Run: headless pygame with SDL's dummy video driver; simulated clock (each Clock.tick advances the game by its frame time, no real sleeping); random seed 0; keys injected as events and as key.get_pressed() state; no mouse input; restart key RETURN tapped at the start of phases 3 and 4.
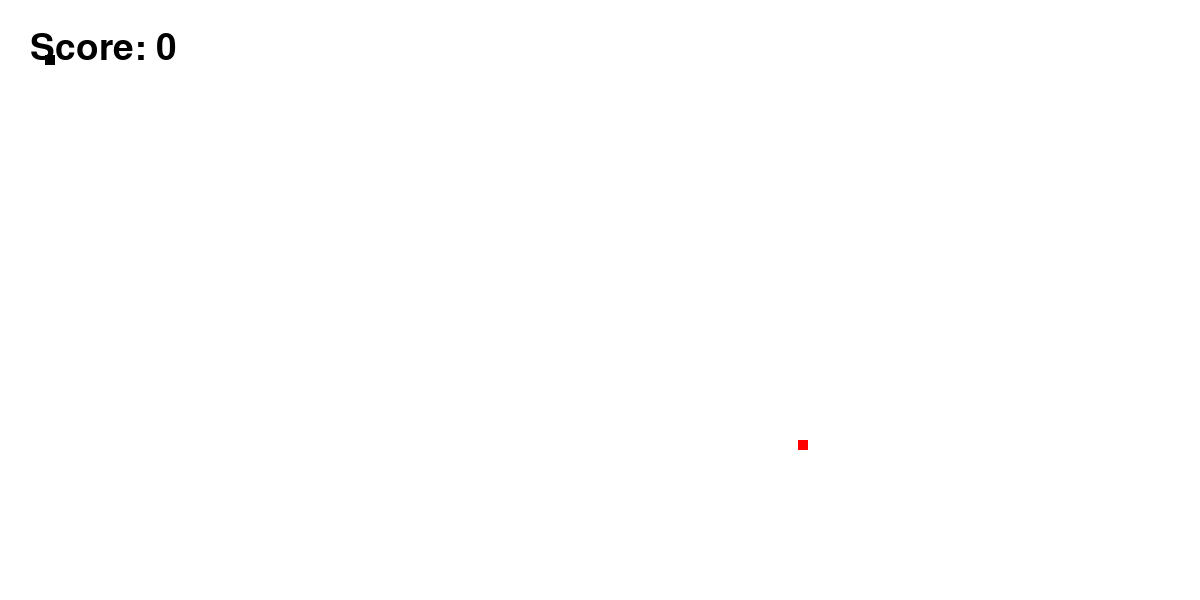
Frame 1 of 4 · flips 1–60 · no input
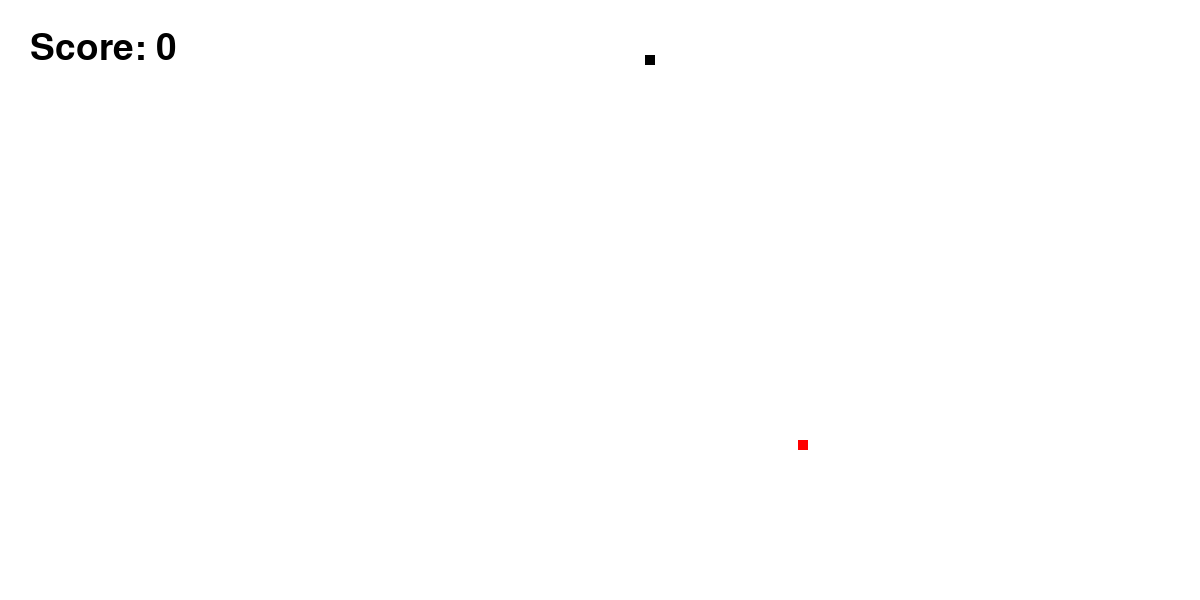
Frame 2 of 4 · flips 61–180 · tapped SPACE, RETURN · held RIGHT (→), D
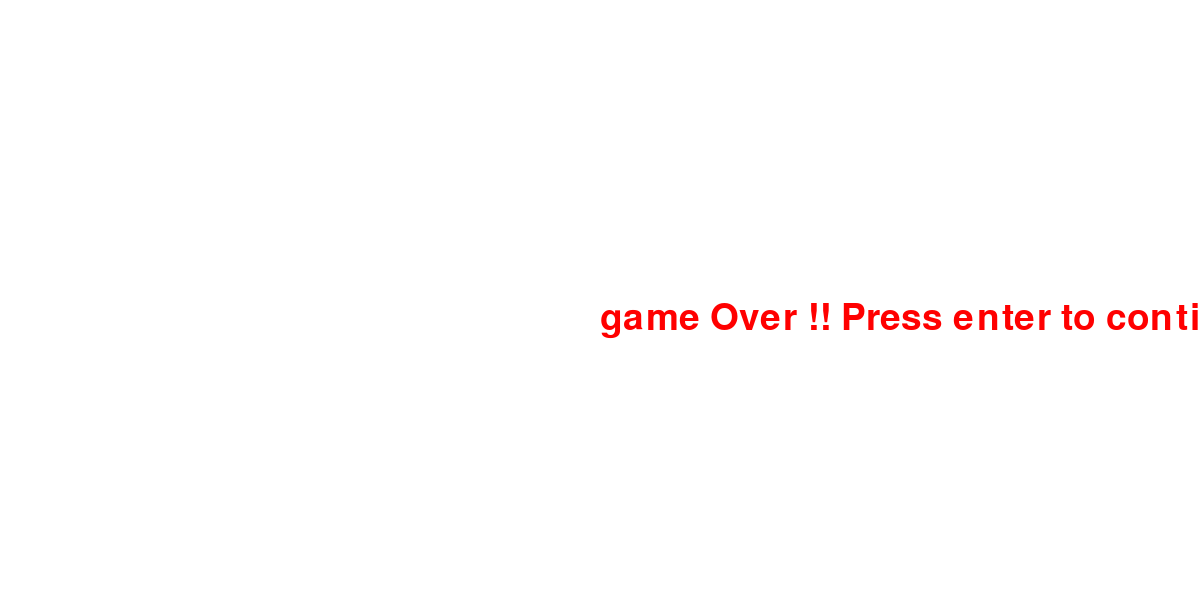
Frame 3 of 4 · flips 181–300 · tapped RETURN · held DOWN (↓), S
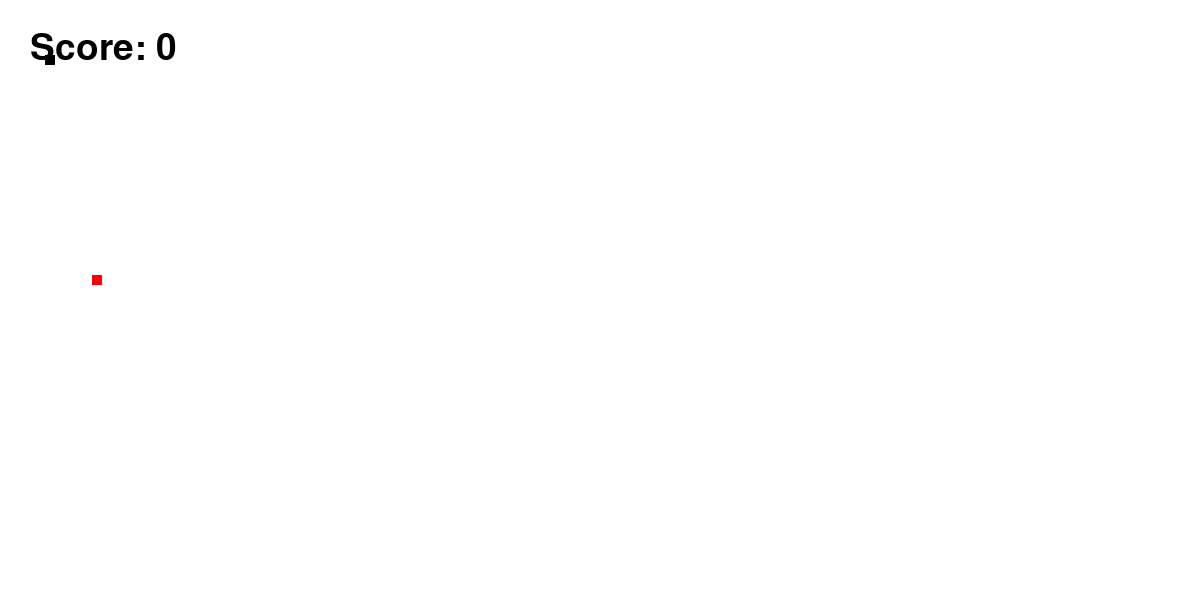
Frame 4 of 4 · flips 301–420 · tapped RETURN · held LEFT (←), A, UP (↑), W

The pygame program that drew these frames:

import pygame
import random

pygame.init()

#colours
white = (255, 255, 255)
red = (255, 0, 0)
yellow = (255,255,0)
black = (0, 0, 0)



#screen
screen_width = 1200
screen_height = 600
gameWindow =pygame.display.set_mode((screen_width,screen_height))
pygame.display.set_caption ("Snake game")
pygame.display.update()




#game specific var


clock = pygame.time.Clock()
font = pygame.font.SysFont(None, 55)

def screen_elements(text,color,x,y):
    screen_elements = font.render(text,True,color)
    gameWindow.blit(screen_elements,[x,y])

def plot_snake(gameWindow,color,snk_list,snk_size):
    for x,y in snk_list:
        pygame.draw.rect (gameWindow,color,[x,y,snk_size,snk_size])



#creating a game loop
def gameloop():
    exit_game = False
    game_over = False
    snake_x = 45
    snake_y = 55
    init_velocity = 5
    velocity_x = 0
    velocity_y = 0
    snk_list = []
    snk_len = 1
    food_x = random.randint(10,screen_width-10)
    food_y = random.randint(10,screen_height-10)
    score = 0
    snk_size = 10
    fps = 60
    while not exit_game:
        if game_over:
            gameWindow.fill (white)
            screen_elements("game Over !! Press enter to continue",red, screen_width/2 , screen_height/2)

            for event in pygame.event.get():
                if event.type==pygame.QUIT:
                    exit_game = True

                if event.type == pygame.KEYDOWN:
                    if event.key == pygame.K_RETURN:
                        gameloop()


        else:

            for event in pygame.event.get():
                if event.type==pygame.QUIT:
                    exit_game = True

                if event.type == pygame.KEYDOWN:
                    if event.key == pygame.K_RIGHT:
                        velocity_x = init_velocity
                        velocity_y = 0

                    if event.key == pygame.K_LEFT:
                        velocity_x = - init_velocity
                        velocity_y = 0

                    if event.key == pygame.K_UP:
                        velocity_y = - init_velocity
                        velocity_x = 0

                    if event.key == pygame.K_DOWN:
                        velocity_y = init_velocity
                        velocity_x = 0


            snake_x = snake_x + velocity_x
            snake_y = snake_y + velocity_y

            if abs(snake_x - food_x)<6 and abs(snake_y - food_y)<6:
                score +=1
                
                food_x = random.randint(10,screen_width-10)
                food_y = random.randint(10,screen_height-10)
                snk_len +=5

            gameWindow.fill(white)
            screen_elements("Score: "+str(score*10),black,30,30)
            pygame.draw.rect (gameWindow,red,[food_x,food_y,snk_size,snk_size])

            head = []
            head.append(snake_x)
            head.append(snake_y)
            snk_list.append(head)

            if len(snk_list)>snk_len:
                del snk_list [0]
                
            if head in snk_list[:-1]:
                game_over = True

            if snake_x<0 or snake_x>screen_width or snake_y<0 or snake_y>screen_height:
                game_over = True
            

            #pygame.draw.rect (gameWindow,black,[snake_x,snake_y,snk_size,snk_size])
            plot_snake(gameWindow, black, snk_list, snk_size)
        pygame.display.update()
        clock.tick(fps)

            

    pygame.quit()
    quit()
gameloop()
